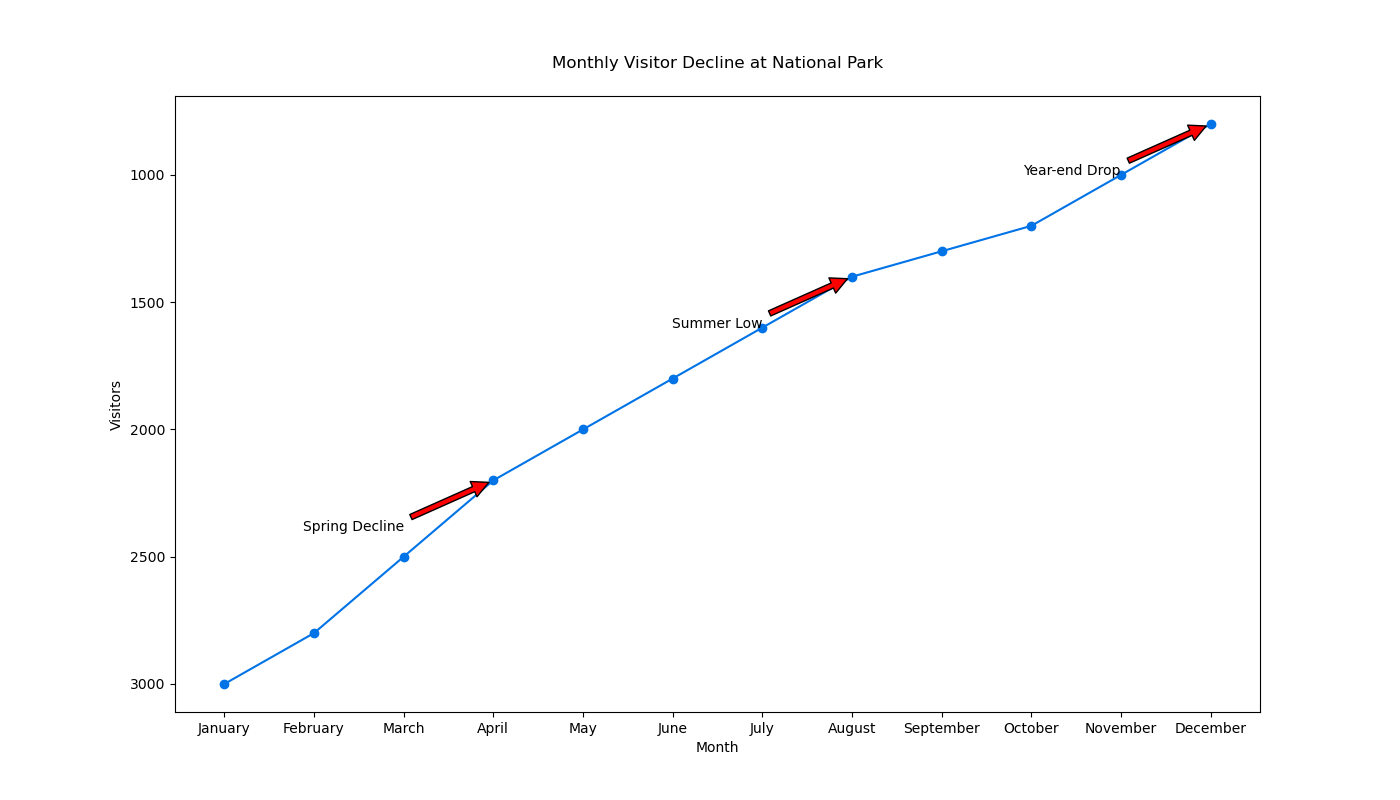

The file beside this chart, header and first rows:
Month, Visitors
January, 3000
February, 2800
March, 2500
April, 2200
May, 2000
June, 1800
July, 1600
August, 1400
September, 1300
October, 1200
November, 1000
December, 800
